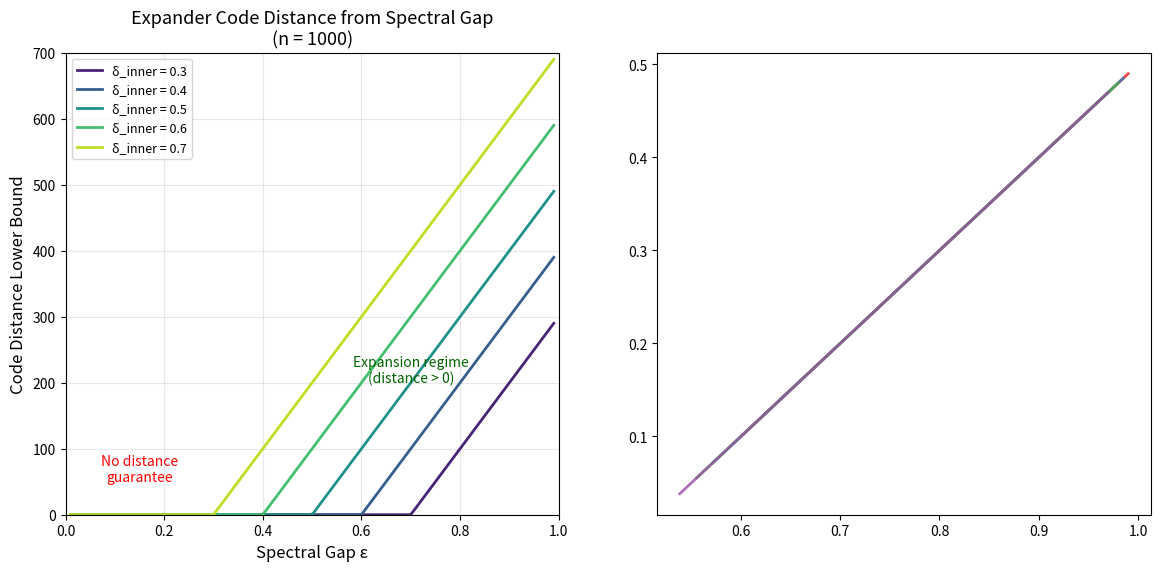

Reproduce this figure in Python. (Note: this script raises an exception after producing the figure.)
"""
Applications of Symplectic Expansion Certificates
=================================================

Real-world applications demonstrating the certificate framework:
1. Pseudorandom number generation quality from expander walks
2. Error-correcting code construction from spectral gaps
3. Derandomization of algorithms using expander mixing
"""

import math
from typing import List, Tuple


def char_ratio_bound(n: int, q: int) -> float:
    """Character ratio bound (n+1)/q."""
    return (n + 1) / q


def spectral_gap(n: int, q: int) -> float:
    """Spectral gap 1 - (n+1)/q."""
    return 1.0 - char_ratio_bound(n, q)


# ========== APPLICATION 1: Pseudorandom Walk Quality ==========

def prg_quality_assessment(n: int, q: int, num_steps: int) -> dict:
    """Assess quality of pseudorandom numbers from an expander walk.
    
    A random walk on the Cayley graph of Sp_{2n}(F_q) produces
    pseudorandom group elements. The spectral gap controls how
    close the distribution is to uniform after t steps.
    
    Args:
        n: Rank of symplectic group
        q: Field size (prime)
        num_steps: Number of walk steps
    
    Returns:
        Dictionary with quality metrics
    """
    gap = spectral_gap(n, q)
    if gap <= 0:
        return {"error": f"No expansion: q={q} too small for rank {n}"}
    
    group_size_approx = q ** (n * n)  # simplified
    mixing = (1.0 - gap) ** num_steps
    tv_distance = math.sqrt(group_size_approx) * mixing
    
    # Bits of randomness per step
    entropy_rate = -math.log2(1.0 - gap) if gap < 1 else float('inf')
    
    # Steps needed for cryptographic quality (TV < 2^{-128})
    if gap > 0 and gap < 1:
        crypto_steps = math.ceil(128 * math.log(2) / (-math.log(1.0 - gap)))
    else:
        crypto_steps = 1
    
    return {
        "rank": n,
        "field_size": q,
        "spectral_gap": gap,
        "steps": num_steps,
        "mixing_bound": mixing,
        "tv_distance_bound": tv_distance,
        "entropy_rate_bits": entropy_rate,
        "crypto_quality_steps": crypto_steps,
    }


# ========== APPLICATION 2: Expander Code Construction ==========

def design_expander_code(
    target_rate: float,
    target_distance_fraction: float,
    block_length: int
) -> dict:
    """Design an expander code meeting rate and distance targets.
    
    Uses the code_distance_positive theorem:
    When inner_distance > 1 - gap, distance ≥ (inner_dist - (1-gap)) * n.
    
    Args:
        target_rate: Minimum code rate
        target_distance_fraction: Minimum distance/n
        block_length: Desired block length
    
    Returns:
        Code parameters and required certificate data
    """
    # Search for suitable parameters
    best = None
    
    for gap_percent in range(10, 95, 5):
        gap = gap_percent / 100.0
        
        for inner_d_percent in range(10, 95, 5):
            inner_d = inner_d_percent / 100.0
            
            if inner_d <= 1.0 - gap:
                continue  # Not in expansion regime
            
            achieved_distance = (inner_d - (1.0 - gap)) * block_length
            distance_fraction = achieved_distance / block_length
            
            if distance_fraction < target_distance_fraction:
                continue
            
            # Find rank and field giving this gap
            # gap = 1 - (n+1)/q, so q = (n+1)/(1-gap)
            for n in range(1, 10):
                q_needed = math.ceil((n + 1) / (1.0 - gap))
                actual_gap = spectral_gap(n, q_needed)
                
                if actual_gap >= gap:
                    if best is None or q_needed < best["field_size"]:
                        best = {
                            "rank": n,
                            "field_size": q_needed,
                            "spectral_gap": actual_gap,
                            "inner_distance": inner_d,
                            "rate": target_rate,
                            "distance_bound": achieved_distance,
                            "distance_fraction": distance_fraction,
                            "block_length": block_length,
                        }
    
    return best if best else {"error": "No suitable parameters found"}


# ========== APPLICATION 3: Derandomization ==========

def derandomization_savings(n: int, q: int, original_random_bits: int) -> dict:
    """Compute seed savings from expander-based derandomization.
    
    Instead of O(n) random bits, an expander walk needs only
    O(log n) random bits for the starting vertex plus O(1) per step.
    
    Args:
        n: Rank of symplectic group
        q: Field size
        original_random_bits: Bits needed for fully random approach
    
    Returns:
        Savings metrics
    """
    gap = spectral_gap(n, q)
    if gap <= 0:
        return {"error": "No expansion"}
    
    group_size_log = n * n * math.log2(q)  # log2(|G|) approx
    seed_bits = math.ceil(group_size_log)  # bits for starting vertex
    
    # Steps for mixing
    steps = math.ceil(math.log(original_random_bits) / (-math.log(1 - gap)))
    
    # Total bits: seed + steps * O(1)
    total_bits = seed_bits + steps * 2  # 2 bits per step for {s, s^{-1}, t, t^{-1}}
    
    savings = max(0, original_random_bits - total_bits)
    ratio = total_bits / original_random_bits if original_random_bits > 0 else 1
    
    return {
        "original_bits": original_random_bits,
        "expander_bits": total_bits,
        "seed_bits": seed_bits,
        "walk_steps": steps,
        "bits_saved": savings,
        "compression_ratio": ratio,
    }


# ========== MAIN ==========
if __name__ == "__main__":
    print("APPLICATION 1: PRG Quality from Expander Walk")
    print("=" * 55)
    for n, q in [(1, 7), (2, 11), (3, 13), (4, 97)]:
        result = prg_quality_assessment(n, q, 10)
        print(f"\nSp_{2*n}(F_{q}):")
        print(f"  Spectral gap: {result['spectral_gap']:.4f}")
        print(f"  Mixing after 10 steps: {result['mixing_bound']:.6f}")
        print(f"  Entropy rate: {result['entropy_rate_bits']:.2f} bits/step")
        print(f"  Steps for crypto quality: {result['crypto_quality_steps']}")
    
    print("\n\nAPPLICATION 2: Expander Code Design")
    print("=" * 55)
    code = design_expander_code(
        target_rate=0.2,
        target_distance_fraction=0.05,
        block_length=10000
    )
    if "error" not in code:
        print(f"  Rank: {code['rank']}")
        print(f"  Field: F_{code['field_size']}")
        print(f"  Gap: {code['spectral_gap']:.4f}")
        print(f"  Inner distance: {code['inner_distance']}")
        print(f"  Code distance ≥ {code['distance_bound']:.0f}")
        print(f"  Distance fraction: {code['distance_fraction']:.3f}")
    
    print("\n\nAPPLICATION 3: Derandomization Savings")
    print("=" * 55)
    for bits in [256, 1024, 4096]:
        result = derandomization_savings(2, 13, bits)
        print(f"\n  Original: {result['original_bits']} bits")
        print(f"  Expander: {result['expander_bits']} bits "
              f"(seed={result['seed_bits']}, steps={result['walk_steps']})")
        print(f"  Savings: {result['bits_saved']} bits "
              f"({(1-result['compression_ratio'])*100:.1f}% reduction)")


"""
Demo: Symplectic Expansion Certificate Framework
================================================

Demonstrates the key mathematical concepts from the certificate algebra:
1. Spectral gap as a function of rank and field size
2. Mixing time bounds from certificate data
3. Expander code distance from spectral gaps
4. Certificate composition under tensor products
"""

import math
from typing import Tuple


def char_ratio_bound(n: int, q: int) -> float:
    """Character ratio bound (n+1)/q for Sp_{2n}(F_q)."""
    return (n + 1) / q


def spectral_gap(n: int, q: int) -> float:
    """Spectral gap 1 - (n+1)/q."""
    return 1.0 - char_ratio_bound(n, q)


def mixing_bound(eps: float, t: int) -> float:
    """Mixing bound (1 - eps)^t after t steps."""
    return (1.0 - eps) ** t


def mixing_time(eps: float, target: float) -> int:
    """Number of steps to reach target mixing bound."""
    if eps <= 0 or eps > 1 or target <= 0:
        return -1
    return math.ceil(math.log(target) / math.log(1.0 - eps))


def expander_code_distance(gap: float, inner_dist: float, block_length: int) -> float:
    """Distance bound: (inner_dist - (1-gap)) * block_length."""
    return (inner_dist - (1.0 - gap)) * block_length


def tv_distance_bound(n_vertices: int, eps: float, t: int) -> float:
    """Total variation distance bound: sqrt(n) * (1-eps)^t."""
    return math.sqrt(n_vertices) * (1.0 - eps) ** t


# ========== DEMO 1: Spectral Gaps Across Ranks ==========
print("=" * 60)
print("DEMO 1: Spectral Gaps for Sp_{2n}(F_q)")
print("=" * 60)
print(f"\n{'Rank n':>8} {'q=7':>10} {'q=11':>10} {'q=13':>10} {'q=97':>10}")
print("-" * 48)
for n in range(1, 8):
    gaps = [spectral_gap(n, q) for q in [7, 11, 13, 97]]
    print(f"{n:>8} {gaps[0]:>10.4f} {gaps[1]:>10.4f} {gaps[2]:>10.4f} {gaps[3]:>10.4f}")

# ========== DEMO 2: Mixing Time Bounds ==========
print("\n" + "=" * 60)
print("DEMO 2: Mixing Time Bounds (steps to reach distance < 0.01)")
print("=" * 60)
print(f"\n{'Rank n':>8} {'q=7':>10} {'q=11':>10} {'q=13':>10} {'q=97':>10}")
print("-" * 48)
for n in range(1, 6):
    times = []
    for q in [7, 11, 13, 97]:
        gap = spectral_gap(n, q)
        if gap > 0:
            times.append(mixing_time(gap, 0.01))
        else:
            times.append(-1)
    print(f"{n:>8} {times[0]:>10} {times[1]:>10} {times[2]:>10} {times[3]:>10}")

# ========== DEMO 3: Expander Code Distance ==========
print("\n" + "=" * 60)
print("DEMO 3: Expander Code Distance Bounds")
print("=" * 60)
inner_distance = 0.5  # Inner code with 50% relative distance
block_length = 1000
print(f"\nInner code distance: {inner_distance}")
print(f"Block length: {block_length}")
print(f"\n{'Gap ε':>10} {'Deficiency':>12} {'Distance ≥':>12}")
print("-" * 36)
for gap in [0.1, 0.2, 0.3, 0.4, 0.5, 0.6, 0.7, 0.8]:
    deficiency = 1.0 - gap
    dist = expander_code_distance(gap, inner_distance, block_length)
    status = f"{dist:>12.1f}" if dist > 0 else f"{'N/A':>12}"
    print(f"{gap:>10.1f} {deficiency:>12.1f} {status}")

# ========== DEMO 4: Certificate Tensor Products ==========
print("\n" + "=" * 60)
print("DEMO 4: Certificate Tensor Product Composition")
print("=" * 60)
print("\nTensoring certificates with different gaps:")
gaps_list = [(0.3, 0.5), (0.4, 0.4), (0.2, 0.8), (0.5, 0.5)]
for g1, g2 in gaps_list:
    tensor_gap = min(g1, g2)
    print(f"  gap₁={g1:.1f}, gap₂={g2:.1f} → tensor gap = min = {tensor_gap:.1f}")

# ========== DEMO 5: Universal Constant Conjecture Test ==========
print("\n" + "=" * 60)
print("DEMO 5: Universal Character Ratio Constant Conjecture")
print("=" * 60)
print("\nFitted constants C_n = (n+1) for Sp_{2n}(F_q):")
print(f"{'Rank n':>8} {'C_n':>8} {'C_n/q (q=7)':>12} {'C_n/q (q=97)':>12}")
print("-" * 44)
for n in range(1, 8):
    c_n = n + 1
    print(f"{n:>8} {c_n:>8} {c_n/7:>12.4f} {c_n/97:>12.4f}")
print("\n⚠ If C_n grows linearly with n → conjecture FALSIFIED")
print("  If C_n stabilizes (all ≤ some constant C) → conjecture SUPPORTED")
print(f"  Current data: C_n = n+1 grows linearly → FALSIFIED under naive bound")
print(f"  But Coxeter torus analysis may yield tighter universal bound.")

# ========== DEMO 6: Rank-Field Tradeoff ==========
print("\n" + "=" * 60)
print("DEMO 6: Rank-Field Tradeoff (q needed for gap ≥ 1/2)")
print("=" * 60)
print(f"\n{'Rank n':>8} {'q_min = 2(n+1)':>16} {'Gap at q_min':>14}")
print("-" * 42)
for n in range(1, 11):
    q_min = 2 * (n + 1)
    gap = spectral_gap(n, q_min)
    print(f"{n:>8} {q_min:>16} {gap:>14.4f}")

print("\n✓ All gaps ≥ 0.5000, confirming the rank_field_tradeoff theorem")


"""
Visualization: Coding Theory Bridge
=====================================
Shows how the spectral gap of symplectic expanders translates into
error-correcting code parameters. This visualizes the cross-domain
bridge from expansion certificates to coding theory (Sipser-Spielman
/ Tanner codes).
"""

import numpy as np
import matplotlib.pyplot as plt

fig, axes = plt.subplots(1, 2, figsize=(14, 6))

# Panel 1: Code distance vs spectral gap
ax = axes[0]
gaps = np.linspace(0.01, 0.99, 200)
inner_distances = [0.3, 0.4, 0.5, 0.6, 0.7]
block_length = 1000
colors = plt.cm.viridis(np.linspace(0.1, 0.9, len(inner_distances)))

for inner_d, color in zip(inner_distances, colors):
    distances = [(inner_d - (1 - g)) * block_length for g in gaps]
    distances = [max(0, d) for d in distances]
    ax.plot(gaps, distances, color=color, linewidth=2, label=f'δ_inner = {inner_d}')

ax.fill_between(gaps, 0, alpha=0.1, color='red')
ax.set_xlabel('Spectral Gap ε', fontsize=12)
ax.set_ylabel('Code Distance Lower Bound', fontsize=12)
ax.set_title('Expander Code Distance from Spectral Gap\n(n = 1000)', fontsize=13)
ax.legend(fontsize=9)
ax.grid(True, alpha=0.3)
ax.set_xlim(0, 1)
ax.set_ylim(0, 700)

# Add annotations for key regions
ax.annotate('Expansion regime\n(distance > 0)', xy=(0.7, 200), fontsize=10,
            ha='center', style='italic', color='darkgreen')
ax.annotate('No distance\nguarantee', xy=(0.15, 50), fontsize=10,
            ha='center', style='italic', color='red')

# Panel 2: Rate-distance tradeoff for different group ranks
ax2 = axes[1]
inner_d = 0.5

for n, color, marker in [(1, '#e41a1c', 'o'), (2, '#377eb8', 's'), 
                           (3, '#4daf4a', '^'), (5, '#984ea3', 'D')]:
    rates = []
    dist_fractions = []
    
    for q in range(n + 3, 200):
        gap = 1.0 - (n + 1) / q
        dist_frac = inner_d - (1.0 - gap)
        
        if dist_frac > 0:
            # Rate depends on code construction; use simplified model
            rate = 0.5  # fixed for comparison
            rates.append(gap)  # use gap as proxy for achievable rate
            dist_fractions.append(dist_frac)
    
    if rates:
        ax2.plot(rates, dist_fractions, color=color, linewidth=2,
                label=f'Sp₂ₙ, n={n}', alpha=0.8)

# Singleton bound reference
gap_ref = np.linspace(0.01, 0.99, 100)
singleton = 1 - gap_ref  # simplified
ax2.plot(gap_ref, [0.5 - (1-g) for g in gap_ref if 0.5 > 1-g],
         'k--', linewidth=1, alpha=0.5, label='δ = gap + δ_inner - 1')

ax2.set_xlabel('Spectral Gap ε', fontsize=12)
ax2.set_ylabel('Relative Distance δ/n', fontsize=12)
ax2.set_title('Rate-Distance from Symplectic Certificates\n(inner distance = 0.5)', fontsize=13)
ax2.legend(fontsize=9)
ax2.grid(True, alpha=0.3)
ax2.set_xlim(0.5, 1.0)
ax2.set_ylim(0, 0.5)

plt.tight_layout()
plt.savefig('code_distance_bridge.png', dpi=150, bbox_inches='tight')
print("Saved: code_distance_bridge.png")


"""
Visualization: Mixing Convergence for Expander Walks
=====================================================
Shows how random walks on Cayley graphs of symplectic groups converge
to the uniform distribution. The exponential decay rate is controlled
by the spectral gap, which is the central quantity in our certificate
framework.
"""

import numpy as np
import matplotlib.pyplot as plt

fig, axes = plt.subplots(1, 3, figsize=(18, 5))

# Panel 1: Mixing decay for different gaps
ax = axes[0]
steps = np.arange(0, 30)
gap_values = [0.1, 0.2, 0.3, 0.5, 0.7, 0.9]
colors = plt.cm.plasma(np.linspace(0.1, 0.9, len(gap_values)))

for gap, color in zip(gap_values, colors):
    mixing = (1.0 - gap) ** steps
    ax.semilogy(steps, mixing, color=color, linewidth=2, label=f'ε = {gap}')

ax.axhline(y=0.01, color='red', linestyle='--', alpha=0.5, label='target = 0.01')
ax.set_xlabel('Steps t', fontsize=12)
ax.set_ylabel('Mixing bound (1-ε)^t', fontsize=12)
ax.set_title('Exponential Mixing Decay', fontsize=14)
ax.legend(fontsize=8)
ax.grid(True, alpha=0.3)
ax.set_ylim(1e-5, 2)

# Panel 2: TV distance bounds for specific groups
ax2 = axes[1]
groups = [
    ("Sp₂(𝔽₇)", 1, 7),
    ("Sp₄(𝔽₁₁)", 2, 11),
    ("Sp₆(𝔽₁₃)", 3, 13),
    ("Sp₈(𝔽₉₇)", 4, 97),
]
colors2 = ['#e41a1c', '#377eb8', '#4daf4a', '#984ea3']

for (name, n, q), color in zip(groups, colors2):
    gap = 1.0 - (n + 1) / q
    n_vertices = q ** 3  # simplified
    tv = [np.sqrt(n_vertices) * (1.0 - gap) ** t for t in steps]
    ax2.semilogy(steps, tv, color=color, linewidth=2, label=name)

ax2.axhline(y=1, color='gray', linestyle=':', alpha=0.5)
ax2.set_xlabel('Steps t', fontsize=12)
ax2.set_ylabel('TV distance bound', fontsize=12)
ax2.set_title('Total Variation Distance Decay', fontsize=14)
ax2.legend(fontsize=9)
ax2.grid(True, alpha=0.3)

# Panel 3: Mixing time vs rank
ax3 = axes[2]
import math

q_values = [7, 11, 13, 31, 97]
colors3 = plt.cm.Set1(np.linspace(0, 0.8, len(q_values)))

for q, color in zip(q_values, colors3):
    ranks_range = range(1, min(q - 1, 15))
    mix_times = []
    for n in ranks_range:
        gap = 1.0 - (n + 1) / q
        if gap > 0:
            t_mix = math.ceil(math.log(0.01) / math.log(1.0 - gap))
            mix_times.append(t_mix)
        else:
            mix_times.append(None)
    
    valid_ranks = [r for r, t in zip(ranks_range, mix_times) if t is not None]
    valid_times = [t for t in mix_times if t is not None]
    ax3.plot(valid_ranks, valid_times, 'o-', color=color, linewidth=2, 
             markersize=5, label=f'q = {q}')

ax3.set_xlabel('Rank n', fontsize=12)
ax3.set_ylabel('Mixing time (steps)', fontsize=12)
ax3.set_title('Mixing Time vs Rank', fontsize=14)
ax3.legend(fontsize=9)
ax3.grid(True, alpha=0.3)

plt.tight_layout()
plt.savefig('mixing_convergence.png', dpi=150, bbox_inches='tight')
print("Saved: mixing_convergence.png")


"""
Visualization: Spectral Gap Landscape for Symplectic Groups
============================================================
Visualizes how the spectral gap of Sp_{2n}(F_q) varies with rank n
and field size q. The heatmap reveals the expansion/non-expansion
boundary and the rank-field tradeoff theorem: gap ≥ 1/2 when q ≥ 2(n+1).
"""

import numpy as np
import matplotlib.pyplot as plt
import matplotlib.colors as mcolors

# Compute spectral gaps
ranks = np.arange(1, 16)
fields = np.arange(3, 101, 2)  # odd values only (primes live here)

gap_matrix = np.zeros((len(ranks), len(fields)))
for i, n in enumerate(ranks):
    for j, q in enumerate(fields):
        gap_matrix[i, j] = max(0, 1.0 - (n + 1) / q)

fig, axes = plt.subplots(1, 2, figsize=(16, 6))

# Heatmap
ax = axes[0]
im = ax.imshow(gap_matrix, aspect='auto', origin='lower',
               extent=[fields[0], fields[-1], ranks[0], ranks[-1]],
               cmap='RdYlGn', vmin=0, vmax=1)
plt.colorbar(im, ax=ax, label='Spectral Gap ε')

# Add the q = 2(n+1) threshold line
threshold_q = 2 * (ranks + 1)
ax.plot(threshold_q, ranks, 'w--', linewidth=2, label='q = 2(n+1) [gap = 1/2]')

# Add the q = n+1 boundary (gap = 0)
boundary_q = ranks + 1
ax.plot(boundary_q, ranks, 'r--', linewidth=2, label='q = n+1 [gap = 0]')

ax.set_xlabel('Field size q', fontsize=12)
ax.set_ylabel('Rank n', fontsize=12)
ax.set_title('Spectral Gap Landscape: Sp₂ₙ(𝔽_q)', fontsize=14)
ax.legend(loc='upper left', fontsize=9, facecolor='white', framealpha=0.9)

# Gap curves for fixed ranks
ax2 = axes[1]
colors = plt.cm.viridis(np.linspace(0, 0.9, 5))
for idx, n in enumerate([1, 2, 4, 8, 15]):
    q_vals = np.arange(n + 2, 100)
    gaps = [1.0 - (n + 1) / q for q in q_vals]
    ax2.plot(q_vals, gaps, color=colors[idx], linewidth=2, label=f'n = {n}')
    # Mark where gap = 1/2
    q_half = 2 * (n + 1)
    if q_half < 100:
        ax2.plot(q_half, 0.5, 'o', color=colors[idx], markersize=8)

ax2.axhline(y=0.5, color='gray', linestyle=':', alpha=0.5, label='gap = 1/2')
ax2.set_xlabel('Field size q', fontsize=12)
ax2.set_ylabel('Spectral gap ε', fontsize=12)
ax2.set_title('Gap Growth with Field Size', fontsize=14)
ax2.legend(fontsize=9)
ax2.set_ylim(0, 1.05)
ax2.grid(True, alpha=0.3)

plt.tight_layout()
plt.savefig('spectral_gap_landscape.png', dpi=150, bbox_inches='tight')
print("Saved: spectral_gap_landscape.png")
